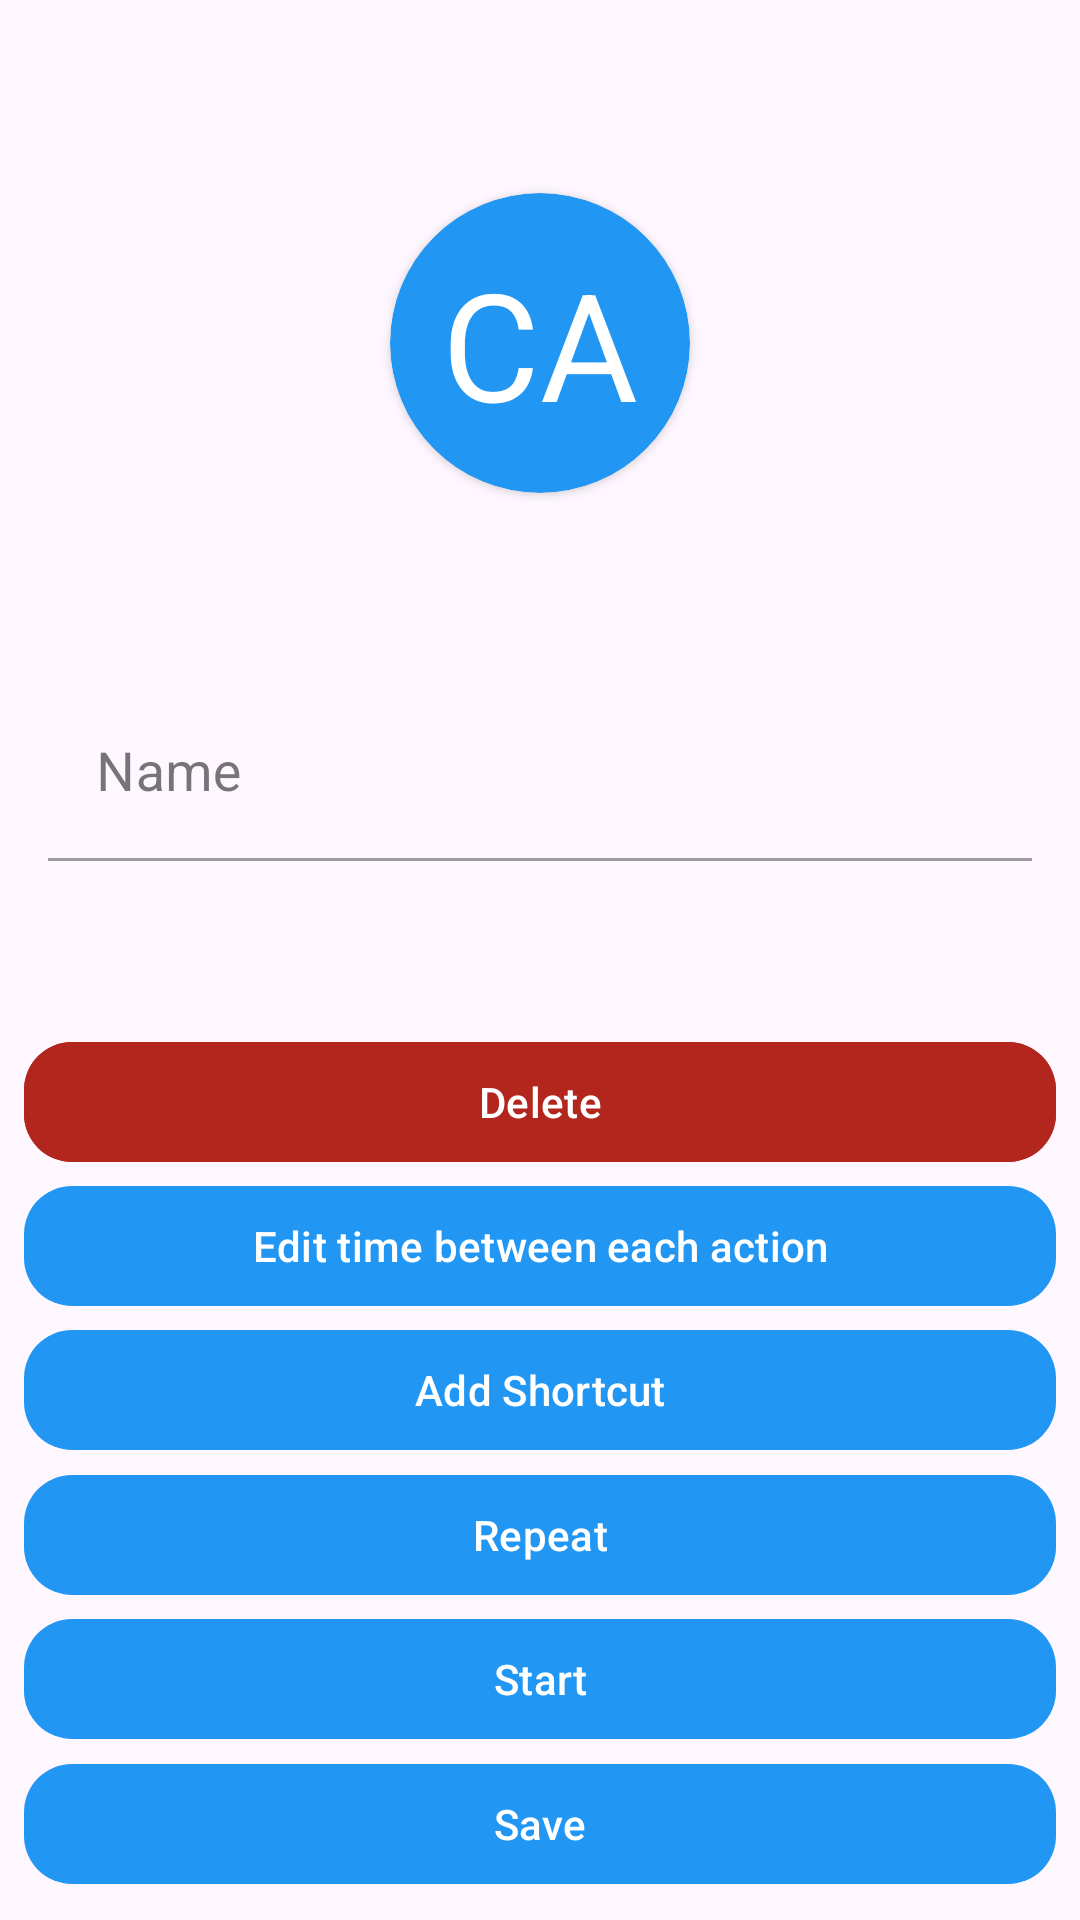

Produce the Android XML layout that renders to this screen, including the resource entries it uses.
<!-- AndroidManifest.xml: application theme Theme.Clickomater -->
<!-- res/layout/fragment_task_info.xml -->
<?xml version="1.0" encoding="utf-8"?>
<androidx.constraintlayout.widget.ConstraintLayout xmlns:android="http://schemas.android.com/apk/res/android"
    xmlns:app="http://schemas.android.com/apk/res-auto"
    xmlns:tools="http://schemas.android.com/tools"
    android:layout_width="match_parent"
    android:layout_height="wrap_content"
    android:padding="8dp"
    tools:context=".ui.fragment.TaskInfoDialog">
    <FrameLayout
        android:id="@+id/frame_img"
        android:layout_width="wrap_content"
        android:layout_height="wrap_content"
        app:layout_constraintTop_toTopOf="parent"
        app:layout_constraintBottom_toTopOf="@id/text_input_layout_name"
        app:layout_constraintRight_toRightOf="parent"
        app:layout_constraintLeft_toLeftOf="parent">
    <androidx.cardview.widget.CardView
        android:id="@+id/card_view_img"
        android:layout_width="100dp"
        android:layout_height="100dp"
        android:layout_gravity="center"
        android:layout_margin="8dp"
        app:cardBackgroundColor="?colorPrimary"
        app:cardCornerRadius="50dp">
        <TextView
            android:id="@+id/tv_icon_text"
            android:layout_width="wrap_content"
            android:layout_height="wrap_content"
            android:layout_gravity="center"
            android:gravity="center"
            android:text="CA"
            android:textColor="@color/white"
            android:textSize="50dp"
            tools:ignore="HardcodedText,SpUsage" />
        <ImageView
            android:id="@+id/img_icon"
            android:layout_width="match_parent"
            android:layout_height="match_parent"
            android:contentDescription="Preview image"
            android:scaleType="centerCrop"
            tools:ignore="HardcodedText" />
    </androidx.cardview.widget.CardView>
    <ImageView
        android:id="@+id/img_remove"
        android:layout_width="40dp"
        android:layout_height="40dp"
        android:src="@drawable/ic_baseline_cancel_24"
        android:layout_gravity="end|top"
        app:tint="@color/design_default_color_error"
        android:translationZ="5dp"/>
    </FrameLayout>
    <com.google.android.material.textfield.TextInputLayout
        android:id="@+id/text_input_layout_name"
        style="@style/Widget.MaterialComponents.TextInputLayout.FilledBox"
        android:layout_width="match_parent"
        android:layout_height="wrap_content"
        android:background="#00000000"
        android:padding="8dp"
        app:boxBackgroundColor="#00000000"
        app:layout_constraintBottom_toTopOf="@id/btn_delete"
        app:layout_constraintTop_toBottomOf="@id/frame_img">

        <com.google.android.material.textfield.TextInputEditText
            android:id="@+id/edittext_name"
            android:layout_width="match_parent"
            android:layout_height="wrap_content"
            android:background="#00000000"
            android:hint="Name"
            android:textSize="18sp"
            app:boxBackgroundColor="#00000000"
            tools:ignore="HardcodedText" />
    </com.google.android.material.textfield.TextInputLayout>
    <com.google.android.material.button.MaterialButton
        android:id="@+id/btn_delete"
        android:layout_width="match_parent"
        android:layout_height="wrap_content"
        android:backgroundTint="?colorError"
        app:cornerRadius="16dp"
        android:text="Delete"
        app:layout_constraintTop_toBottomOf="@id/text_input_layout_name"
        app:layout_constraintBottom_toTopOf="@id/btn_create_short_cut"
        android:textColor="?colorOnError"
        tools:ignore="HardcodedText" />
    <com.google.android.material.button.MaterialButton
        android:id="@+id/btn_edit_delay"
        android:layout_width="match_parent"
        android:layout_height="wrap_content"
        app:cornerRadius="16dp"
        android:text="Edit time between each action"
        app:layout_constraintTop_toBottomOf="@id/btn_delete"
        app:layout_constraintBottom_toTopOf="@id/btn_create_short_cut"
        tools:ignore="HardcodedText" />
    <com.google.android.material.button.MaterialButton
        android:id="@+id/btn_create_short_cut"
        android:layout_width="match_parent"
        android:layout_height="wrap_content"
        app:cornerRadius="16dp"
        android:text="Add Shortcut"
        app:layout_constraintTop_toBottomOf="@id/btn_edit_delay"
        app:layout_constraintBottom_toTopOf="@id/btn_repeat"
        tools:ignore="HardcodedText" />
    <com.google.android.material.button.MaterialButton
        android:id="@+id/btn_repeat"
        android:layout_width="match_parent"
        android:layout_height="wrap_content"
        app:cornerRadius="16dp"
        android:text="Repeat"
        app:layout_constraintTop_toBottomOf="@id/btn_create_short_cut"
        app:layout_constraintBottom_toTopOf="@id/btn_start"
        tools:ignore="HardcodedText" />
    <com.google.android.material.button.MaterialButton
        android:id="@+id/btn_start"
        android:layout_width="match_parent"
        android:layout_height="wrap_content"
        app:cornerRadius="16dp"
        android:text="Start"
        app:layout_constraintTop_toBottomOf="@id/btn_repeat"
        app:layout_constraintBottom_toBottomOf="@id/btn_save"
        tools:ignore="HardcodedText" />
    <com.google.android.material.button.MaterialButton
        android:id="@+id/btn_save"
        android:layout_width="match_parent"
        android:layout_height="wrap_content"
        app:cornerRadius="16dp"
        android:text="Save"
        app:layout_constraintTop_toBottomOf="@id/btn_start"
        app:layout_constraintBottom_toBottomOf="parent"
        tools:ignore="HardcodedText" />
</androidx.constraintlayout.widget.ConstraintLayout>
<!-- resources referenced by this layout -->
<resources>
  <color name="white">#FFFFFFFF</color>
  <style name="Theme.Clickomater" parent="Base.Theme.Clickomater" />
  <style name="Base.Theme.Clickomater" parent="Theme.Material3.DayNight.NoActionBar">
          
           <item name="colorPrimary">@color/colorPrimary</item>
          <item name="colorPrimaryDark">@color/colorPrimaryDark</item>
          <item name="android:colorSecondary">@color/colorPrimary</item>
          <item name="android:colorAccent">@color/colorAccent</item>
      </style>
  <color name="colorPrimary">#2196F3</color>
  <color name="colorPrimaryDark">#1976D2</color>
  <color name="colorAccent">#90CAF9</color>
</resources>
